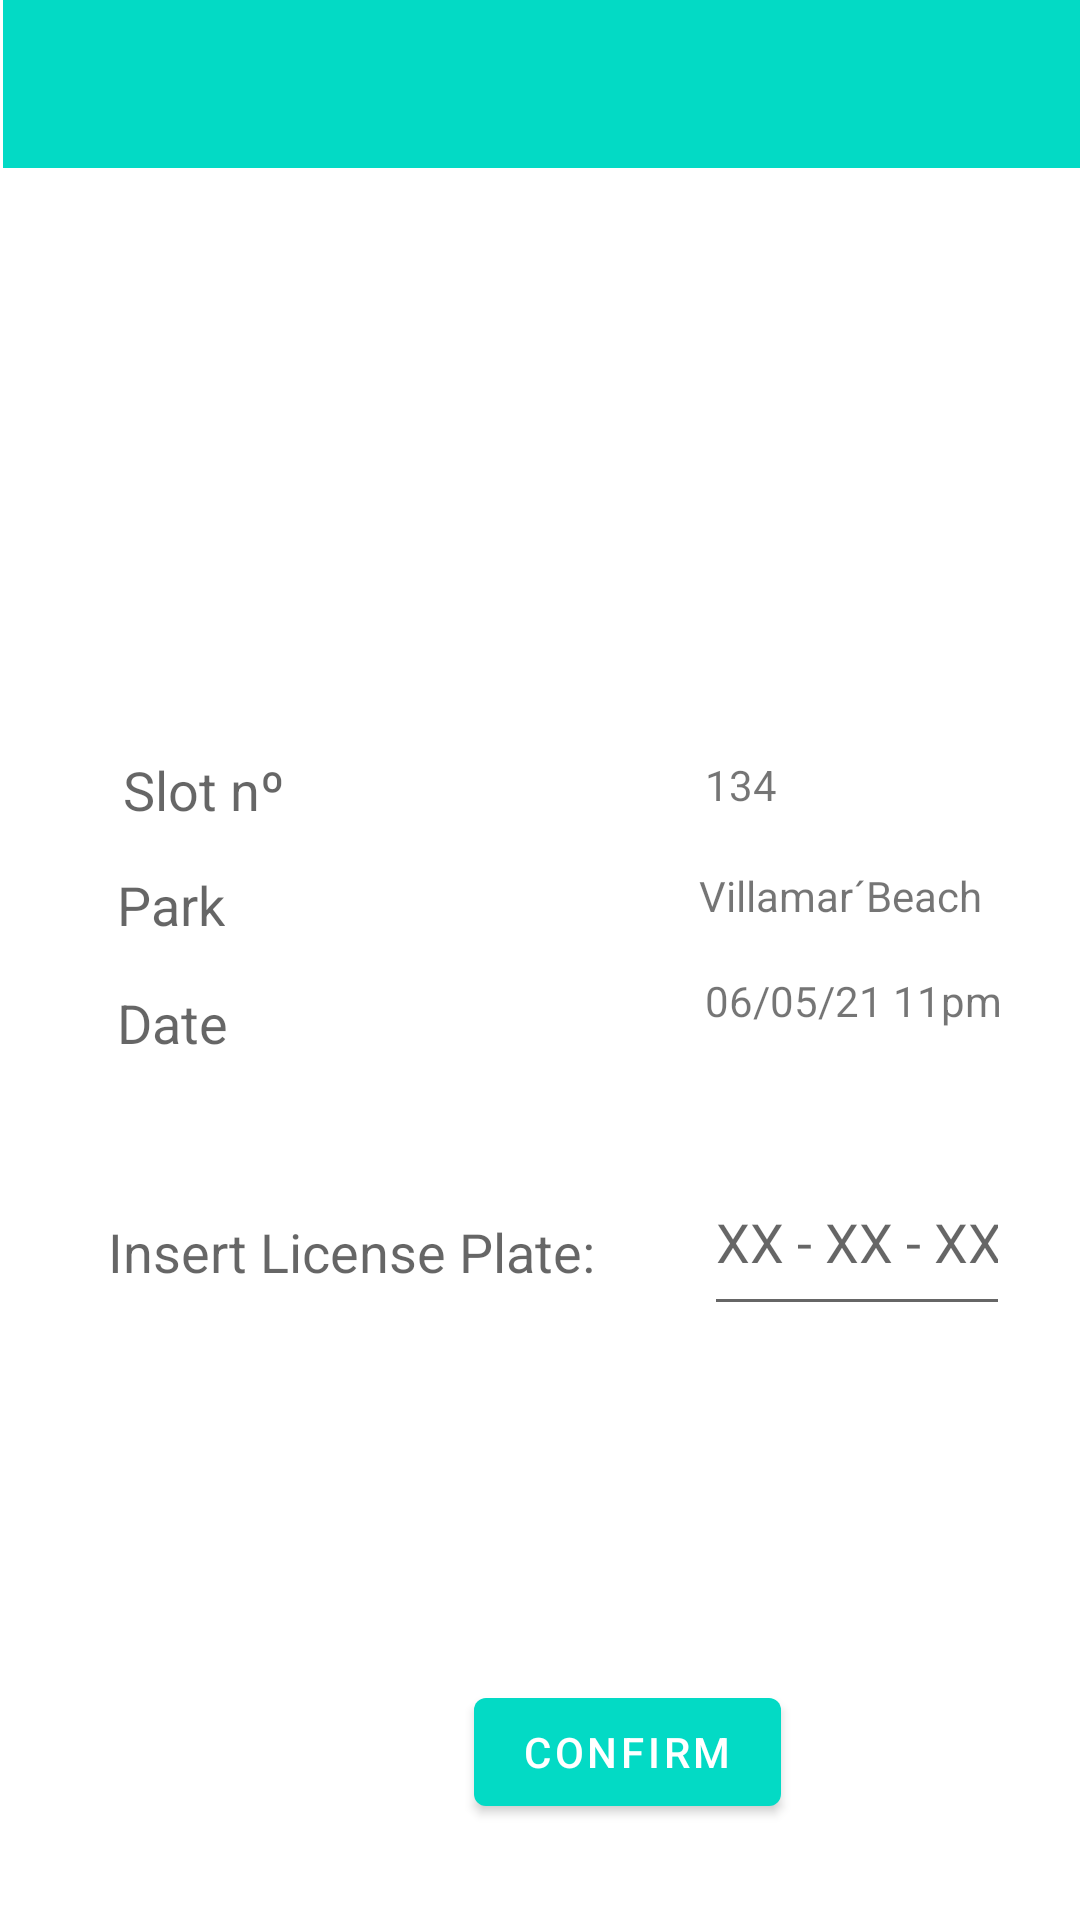

Android layout source for this screen:
<!-- AndroidManifest.xml: application theme Theme.SmartParkingApp -->
<!-- res/layout/confirmpark.xml -->
<?xml version="1.0" encoding="utf-8"?>
<androidx.constraintlayout.widget.ConstraintLayout xmlns:android="http://schemas.android.com/apk/res/android"
    xmlns:app="http://schemas.android.com/apk/res-auto"
    xmlns:tools="http://schemas.android.com/tools"
    android:layout_width="match_parent"
    android:layout_height="match_parent">

    <androidx.appcompat.widget.Toolbar
        android:id="@+id/toolbar9"
        android:layout_width="409dp"
        android:layout_height="wrap_content"
        android:layout_marginStart="1dp"
        android:background="@color/teal_200"
        android:minHeight="?attr/actionBarSize"
        android:theme="?attr/actionBarTheme"
        app:layout_constraintStart_toStartOf="parent"
        app:layout_constraintTop_toTopOf="parent" />

    <EditText
        android:id="@+id/matricula"
        android:layout_width="102dp"
        android:layout_height="59dp"
        android:layout_marginStart="36dp"
        android:layout_marginTop="40dp"
        android:ems="10"
        android:hint="XX - XX - XX"
        android:inputType="textPersonName"
        app:layout_constraintStart_toEndOf="@+id/textView29"
        app:layout_constraintTop_toBottomOf="@+id/textView32" />

    <Button
        android:id="@+id/button_resereturn"
        android:layout_width="wrap_content"
        android:layout_height="wrap_content"
        android:layout_marginStart="158dp"
        android:layout_marginLeft="158dp"
        android:layout_marginTop="504dp"
        android:text="Confirm"
        app:backgroundTint="@color/teal_200"
        app:layout_constraintStart_toStartOf="parent"
        app:layout_constraintTop_toBottomOf="@+id/toolbar9" />

    <TextView
        android:id="@+id/textView26"
        android:layout_width="wrap_content"
        android:layout_height="wrap_content"
        android:layout_marginStart="41dp"
        android:layout_marginLeft="41dp"
        android:layout_marginTop="195dp"
        android:text="Slot nº"
        android:textAppearance="@style/TextAppearance.AppCompat.Medium"
        app:layout_constraintStart_toStartOf="parent"
        app:layout_constraintTop_toBottomOf="@+id/toolbar9" />

    <TextView
        android:id="@+id/textView27"
        android:layout_width="wrap_content"
        android:layout_height="wrap_content"
        android:layout_marginStart="39dp"
        android:layout_marginLeft="39dp"
        android:layout_marginTop="14dp"
        android:text="Park"
        android:textAppearance="@style/TextAppearance.AppCompat.Medium"
        app:layout_constraintStart_toStartOf="parent"
        app:layout_constraintTop_toBottomOf="@+id/textView26" />

    <TextView
        android:id="@+id/textView28"
        android:layout_width="wrap_content"
        android:layout_height="wrap_content"
        android:layout_marginStart="39dp"
        android:layout_marginLeft="39dp"
        android:layout_marginTop="15dp"
        android:text="Date"
        android:textAppearance="@style/TextAppearance.AppCompat.Medium"
        app:layout_constraintStart_toStartOf="parent"
        app:layout_constraintTop_toBottomOf="@+id/textView27" />

    <TextView
        android:id="@+id/textView29"
        android:layout_width="wrap_content"
        android:layout_height="wrap_content"
        android:layout_marginStart="36dp"
        android:layout_marginTop="52dp"
        android:text="Insert License Plate:"
        android:textAppearance="@style/TextAppearance.AppCompat.Medium"
        app:layout_constraintStart_toStartOf="parent"
        app:layout_constraintTop_toBottomOf="@+id/textView28" />

    <TextView
        android:id="@+id/textView30"
        android:layout_width="wrap_content"
        android:layout_height="wrap_content"
        android:layout_marginStart="140dp"
        android:layout_marginLeft="140dp"
        android:layout_marginTop="196dp"
        android:text="134"
        app:layout_constraintStart_toEndOf="@+id/textView26"
        app:layout_constraintTop_toBottomOf="@+id/toolbar9" />

    <TextView
        android:id="@+id/textView31"
        android:layout_width="wrap_content"
        android:layout_height="wrap_content"
        android:layout_marginStart="158dp"
        android:layout_marginLeft="158dp"
        android:layout_marginTop="18dp"
        android:text="Villamar´Beach"
        app:layout_constraintStart_toEndOf="@+id/textView27"
        app:layout_constraintTop_toBottomOf="@+id/textView30" />

    <TextView
        android:id="@+id/textView32"
        android:layout_width="wrap_content"
        android:layout_height="wrap_content"
        android:layout_marginStart="159dp"
        android:layout_marginLeft="159dp"
        android:layout_marginTop="16dp"
        android:text="06/05/21 11pm"
        app:layout_constraintStart_toEndOf="@+id/textView28"
        app:layout_constraintTop_toBottomOf="@+id/textView31" />

    <ImageButton
        android:id="@+id/imageButton"
        android:layout_width="62dp"
        android:layout_height="64dp"
        android:background="#00FFFFFF"
        app:layout_constraintEnd_toEndOf="parent"
        app:layout_constraintTop_toTopOf="parent"
        app:srcCompat="@drawable/ic_icons8_configura__es" />

</androidx.constraintlayout.widget.ConstraintLayout>
<!-- resources referenced by this layout -->
<resources>
  <style name="Theme.SmartParkingApp" parent="Theme.MaterialComponents.DayNight.DarkActionBar">
          
          <item name="colorPrimary">@color/purple_500</item>
          <item name="colorPrimaryVariant">@color/purple_700</item>
          <item name="colorOnPrimary">@color/white</item>
          
          <item name="colorSecondary">@color/teal_200</item>
          <item name="colorSecondaryVariant">@color/teal_700</item>
          <item name="colorOnSecondary">@color/black</item>
          
          <item name="android:statusBarColor" tools:targetApi="l">?attr/colorPrimaryVariant</item>
          
      </style>
  <!-- not gathered from this repository: default colours our renderer supplied (Android Studio template values) -->
  <color name="purple_500">#FF6200EE</color>
  <color name="purple_700">#FF3700B3</color>
  <color name="teal_200">#FF03DAC5</color>
  <color name="teal_700">#FF018786</color>
  <color name="black">#FF000000</color>
  <color name="white">#FFFFFFFF</color>
</resources>
